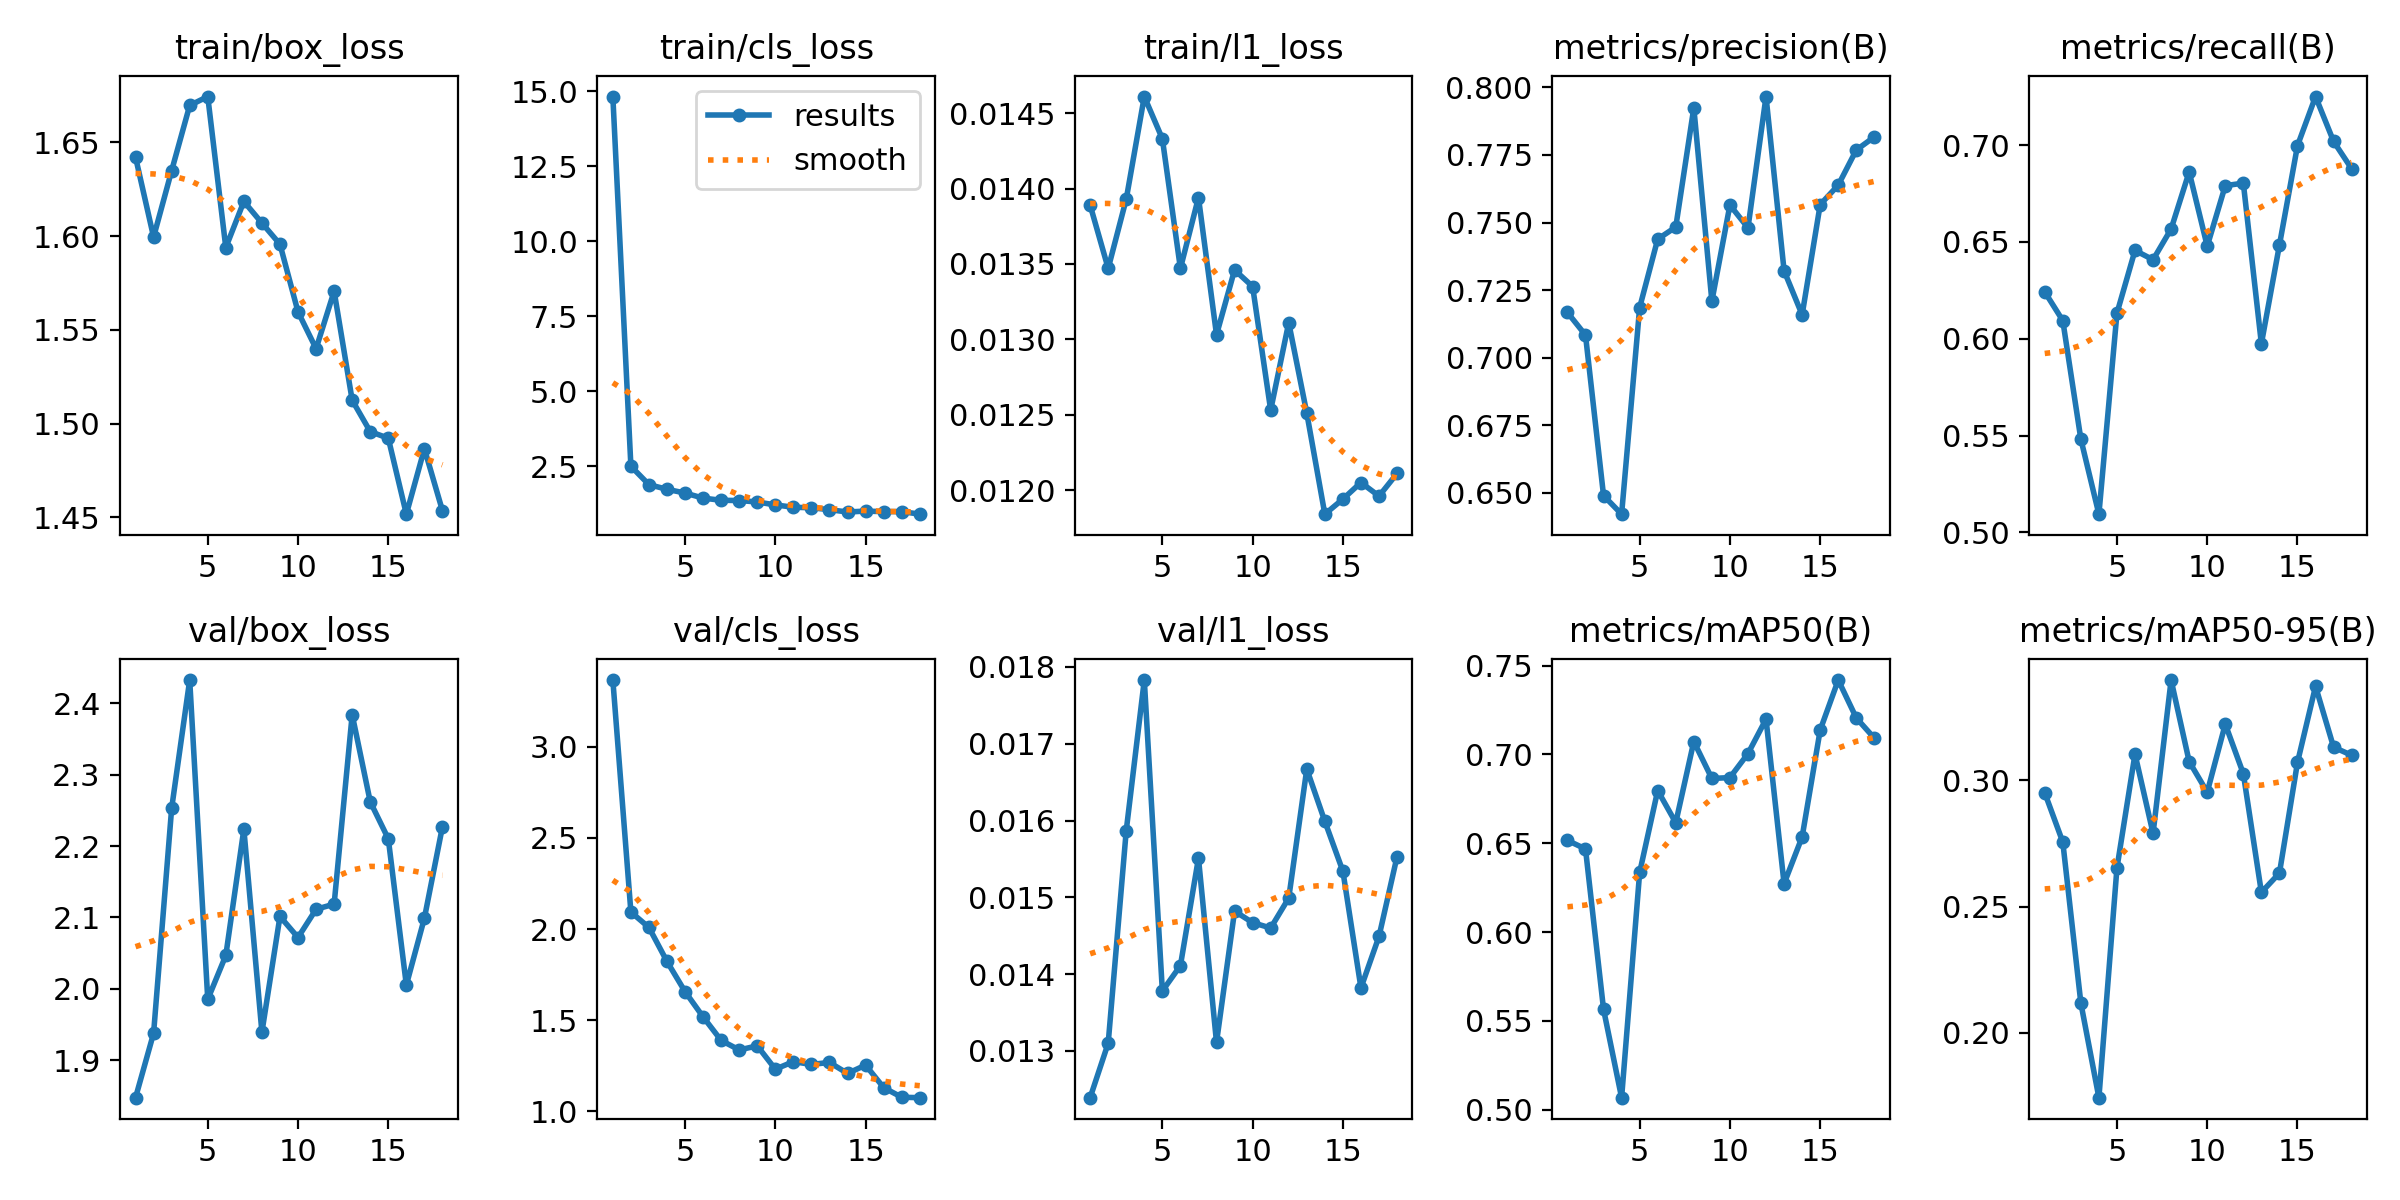

Values plotted in this chart, from the file beside it:
epoch, time, train/box_loss, train/cls_loss, train/l1_loss, metrics/precision(B), metrics/recall(B), metrics/mAP50(B), metrics/mAP50-95(B), val/box_loss, val/cls_loss, val/l1_loss, lr/pg0, lr/pg1, lr/pg2
1, 34.54, 1.642, 14.83, 0.01389, 0.7167, 0.6242, 0.6516, 0.2951, 1.847, 3.367, 0.01239, 0.0005518, 0.0005518, 0.0005518
2, 59.92, 1.6, 2.508, 0.01347, 0.7084, 0.6094, 0.6468, 0.2756, 1.938, 2.093, 0.0131, 0.001071, 0.001071, 0.001071
3, 85.45, 1.635, 1.893, 0.01393, 0.649, 0.5482, 0.5565, 0.2118, 2.253, 2.009, 0.01587, 0.001553, 0.001553, 0.001553
4, 111.1, 1.67, 1.738, 0.01461, 0.6421, 0.5094, 0.5067, 0.1743, 2.433, 1.822, 0.01783, 0.001502, 0.001502, 0.001502
5, 136.7, 1.675, 1.613, 0.01433, 0.7186, 0.6132, 0.6335, 0.2653, 1.985, 1.656, 0.01378, 0.001447, 0.001447, 0.001447
6, 162.1, 1.594, 1.444, 0.01347, 0.7439, 0.6456, 0.6797, 0.3104, 2.047, 1.518, 0.01411, 0.001392, 0.001392, 0.001392
7, 187.6, 1.619, 1.372, 0.01394, 0.7483, 0.6408, 0.6616, 0.279, 2.224, 1.389, 0.01551, 0.001337, 0.001337, 0.001337
8, 213.2, 1.607, 1.363, 0.01303, 0.7924, 0.6567, 0.7073, 0.3398, 1.939, 1.336, 0.01311, 0.001282, 0.001282, 0.001282
9, 238.5, 1.596, 1.316, 0.01346, 0.7209, 0.6862, 0.6865, 0.3075, 2.101, 1.359, 0.01482, 0.001227, 0.001227, 0.001227
10, 264.1, 1.56, 1.217, 0.01335, 0.7565, 0.6478, 0.687, 0.2953, 2.072, 1.231, 0.01467, 0.001172, 0.001172, 0.001172
11, 289.4, 1.54, 1.14, 0.01253, 0.748, 0.6791, 0.7005, 0.3223, 2.111, 1.272, 0.0146, 0.001117, 0.001117, 0.001117
12, 315, 1.571, 1.122, 0.01311, 0.7966, 0.6804, 0.7199, 0.3027, 2.119, 1.257, 0.01499, 0.001062, 0.001062, 0.001062
13, 340.5, 1.512, 1.059, 0.01251, 0.7322, 0.5974, 0.6272, 0.2556, 2.384, 1.268, 0.01667, 0.001007, 0.001007, 0.001007
14, 365.9, 1.496, 0.9809, 0.01184, 0.7159, 0.6484, 0.6536, 0.2633, 2.262, 1.207, 0.01599, 0.0009519, 0.0009519, 0.0009519
15, 391.3, 1.492, 1.012, 0.01194, 0.7566, 0.6997, 0.7138, 0.3071, 2.21, 1.253, 0.01534, 0.0008968, 0.0008968, 0.0008968
16, 416.8, 1.452, 0.9929, 0.01205, 0.7639, 0.7251, 0.7419, 0.3373, 2.005, 1.13, 0.01382, 0.0008418, 0.0008418, 0.0008418
17, 442.3, 1.487, 0.9959, 0.01196, 0.7768, 0.7019, 0.7206, 0.3132, 2.099, 1.077, 0.01449, 0.0007868, 0.0007868, 0.0007868
18, 467.7, 1.453, 0.9091, 0.01211, 0.7817, 0.6878, 0.7092, 0.31, 2.227, 1.074, 0.01553, 0.0007318, 0.0007318, 0.0007318
